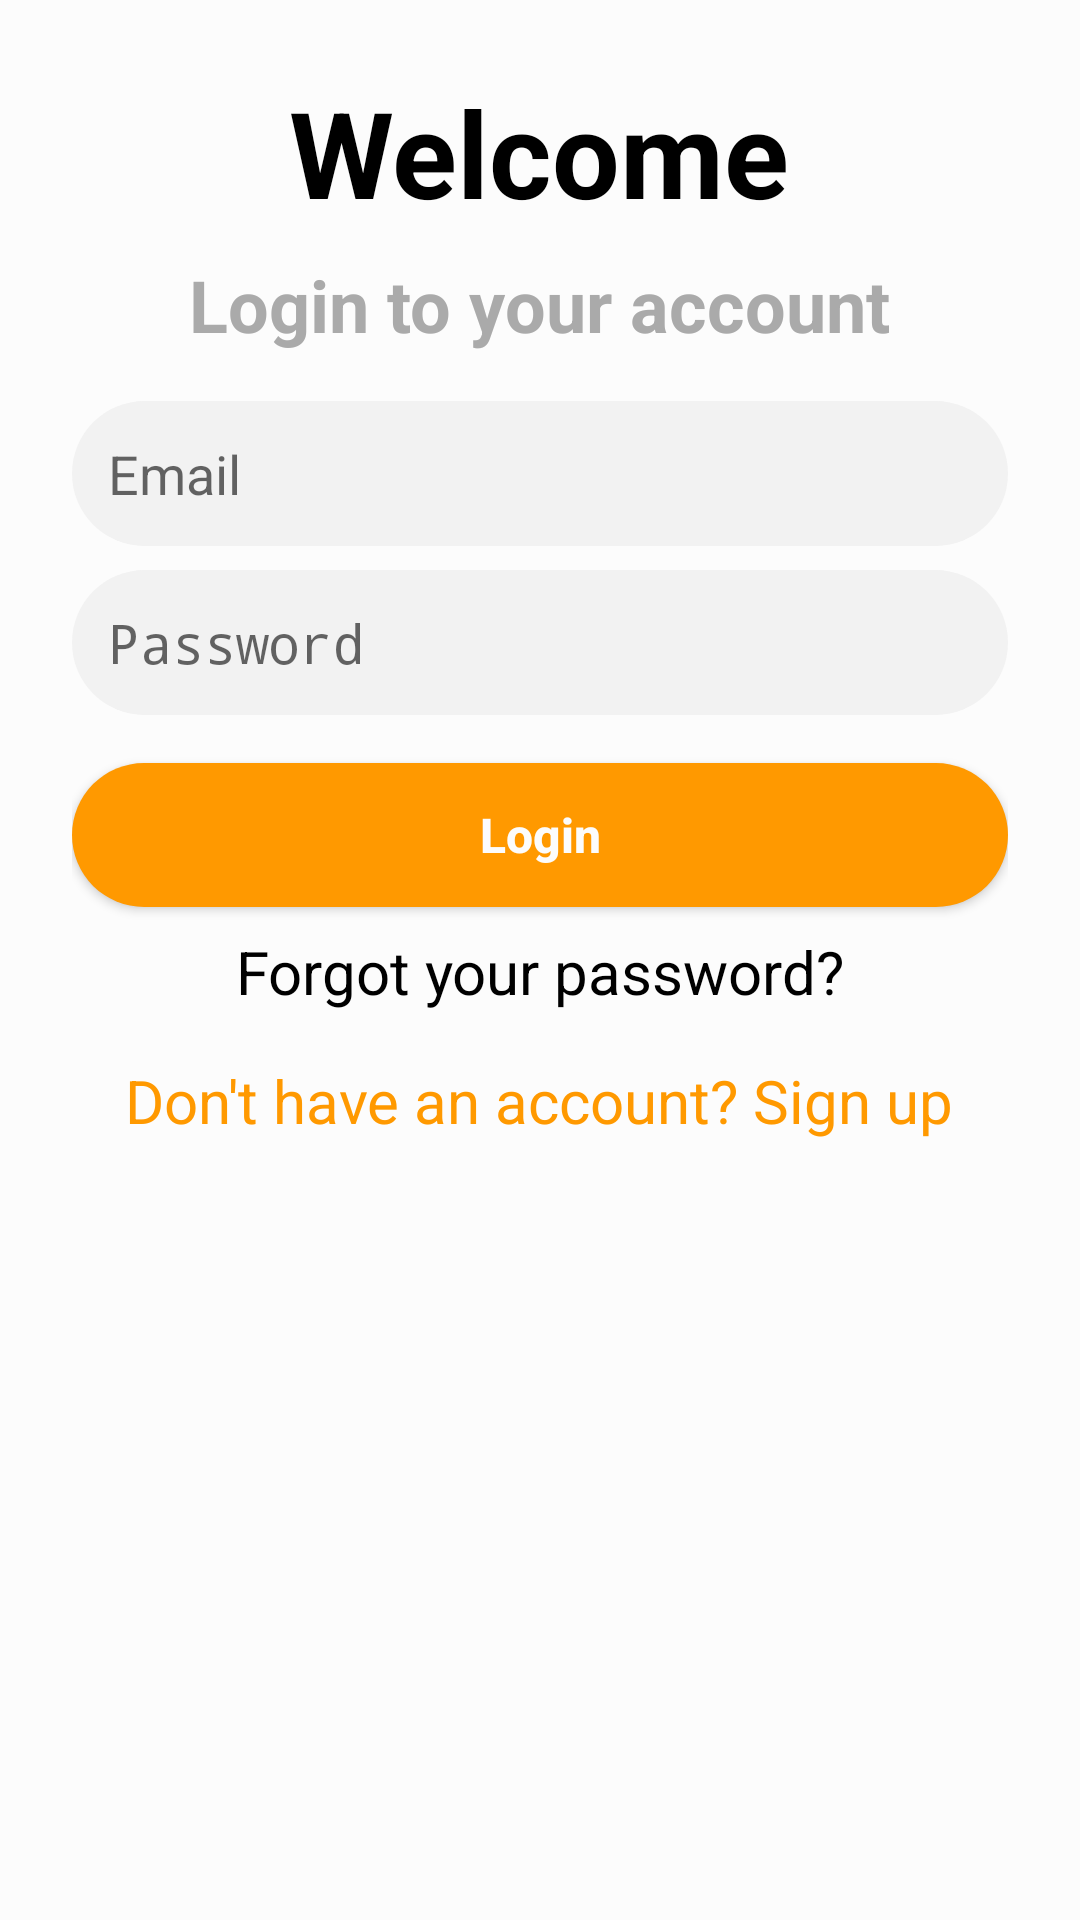

Reconstruct the res/layout file that produces this screen, plus the resources it refers to.
<!-- AndroidManifest.xml: application theme AppTheme -->
<!-- res/layout/bottom_sheet_login.xml -->
<?xml version="1.0" encoding="utf-8"?>
<LinearLayout xmlns:android="http://schemas.android.com/apk/res/android"
    xmlns:app="http://schemas.android.com/apk/res-auto"
    android:orientation="vertical"
    android:layout_width="match_parent"
    android:layout_height="wrap_content"
    app:layout_behavior="com.google.android.material.bottomsheet.BottomSheetBehavior"
    app:behavior_hideable="false"
    app:behavior_peekHeight="0dp"
    android:padding="24dp"
    android:id="@+id/bottom_sheet_login"
    android:background="@drawable/bottomsheet_background">

    <TextView
        android:layout_width="wrap_content"
        android:layout_height="wrap_content"
        android:layout_gravity="center_horizontal"
        android:text="Welcome"
        android:textStyle="bold"
        android:textColor="@color/colorBlack"
        android:textSize="40dp"/>
    <TextView
        android:layout_marginTop="8dp"
        android:textColor="@android:color/darker_gray"
        android:textSize="24dp"
        android:textStyle="bold"
        android:layout_width="wrap_content"
        android:layout_height="wrap_content"
        android:layout_gravity="center_horizontal"
        android:text="Login to your account" />

    <EditText
        android:id="@+id/input_email"
        android:layout_marginTop="16dp"
        android:padding="12dp"
        android:layout_width="match_parent"
        android:layout_height="wrap_content"
        android:background="@drawable/shape_edit_text"
        android:hint="Email" />

    <EditText
        android:id="@+id/input_password"
        android:layout_marginTop="8dp"
        android:padding="12dp"
        android:layout_width="match_parent"
        android:layout_height="wrap_content"
        android:background="@drawable/shape_edit_text"
        android:hint="Password"
        android:inputType="textPassword"/>
    <Button
        android:id="@+id/button_login"
        android:textSize="16dp"
        android:padding="12dp"
        android:layout_marginTop="16dp"
        android:layout_width="match_parent"
        android:layout_height="wrap_content"
        android:text="Login"
        android:textAllCaps="false"
        android:background="@drawable/shape_login_button"
        android:textColor="@color/colorWhite"
        android:textStyle="bold"/>

    <TextView
        android:layout_width="wrap_content"
        android:layout_height="wrap_content"
        android:text="Forgot your password?"
        android:layout_gravity="center_horizontal"
        android:layout_marginTop="8dp"
        android:textSize="20sp"
        android:textColor="@color/colorBlack" />

    <TextView
        android:layout_width="wrap_content"
        android:layout_height="wrap_content"
        android:text="Don't have an account? Sign up"
        android:layout_gravity="center_horizontal"
        android:textColor="@color/loginColor"
        android:textSize="20sp"
        android:layout_marginTop="16dp"
        android:layout_marginBottom="16dp"/>

</LinearLayout>
<!-- resources referenced by this layout -->
<resources>
  <color name="colorBlack">#000000</color>
  <color name="colorWhite">#FCFCFC</color>
  <color name="loginColor">#ff9900</color>
  <!-- drawable bottomsheet_background (drawable) -->
  <?xml version="1.0" encoding="utf-8"?>
  <shape xmlns:android="http://schemas.android.com/apk/res/android"
      android:shape="rectangle">
  
      <solid android:color="@color/colorWhite"/>
  
  
  
  </shape>
  <!-- drawable shape_edit_text (drawable) -->
  <?xml version="1.0" encoding="utf-8"?>
  <shape xmlns:android="http://schemas.android.com/apk/res/android"
      android:shape="rectangle">
  
      <solid android:color="@color/editTextColor"/>
  
      <corners android:radius="50dp"/>
  </shape>
  <!-- drawable shape_login_button (drawable) -->
  <?xml version="1.0" encoding="utf-8"?>
  <shape xmlns:android="http://schemas.android.com/apk/res/android"
      android:shape="rectangle">
  
      <solid android:color="@color/loginColor"/>
  
      <corners android:radius="50dp"/>
  </shape>
  <style name="AppTheme" parent="Theme.AppCompat.Light.DarkActionBar">
          
          <item name="colorPrimary">@color/colorPrimary</item>
          <item name="colorPrimaryDark">@color/colorPrimaryDark</item>
          <item name="colorAccent">@color/colorAccent</item>
      </style>
  <color name="editTextColor">#f2f2f2</color>
  <color name="colorPrimary">#008577</color>
  <color name="colorPrimaryDark">#00574B</color>
  <color name="colorAccent">#D81B60</color>
</resources>
